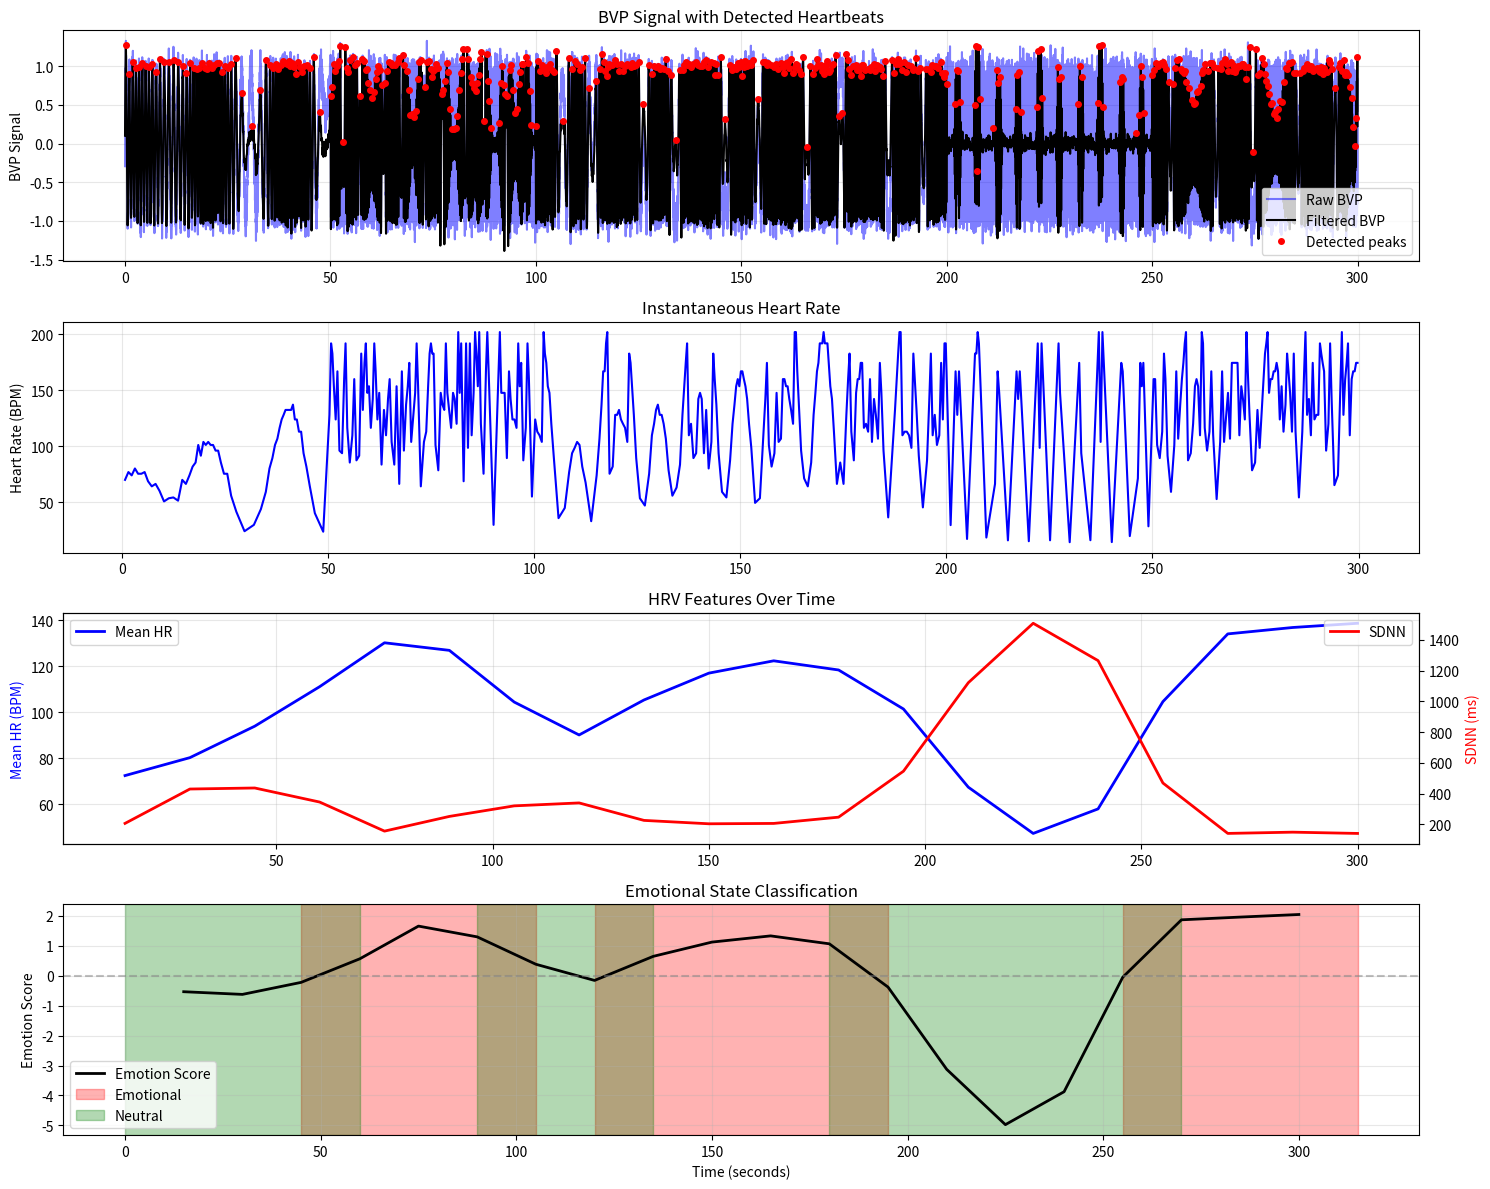

Recreate this plot in Python.
"""
Emotion Segment Detection using BVP Signal Analysis
This script identifies segments where a subject is experiencing emotions vs. neutral states
using Blood Volume Pulse (BVP) signals.

Based on the principle that emotional arousal causes changes in:
- Heart Rate (HR)
- Heart Rate Variability (HRV)
- Blood volume pulse amplitude
"""

import numpy as np
import pandas as pd
from scipy import signal
from scipy.stats import zscore
import matplotlib.pyplot as plt
from typing import Tuple, List, Dict
import warnings
warnings.filterwarnings('ignore')


class EmotionSegmentDetector:
    """
    Detects emotional segments in physiological recordings using BVP signal analysis.
    """
    
    def __init__(self, sampling_rate: int = 64):
        """
        Initialize the emotion segment detector.
        
        Parameters:
        -----------
        sampling_rate : int
            Sampling rate of the BVP signal in Hz
        """
        self.fs = sampling_rate
        self.emotional_segments = []
        self.neutral_segments = []
        
    def preprocess_bvp(self, bvp_signal: np.ndarray) -> np.ndarray:
        """
        Preprocess BVP signal: bandpass filter and normalize.
        
        Parameters:
        -----------
        bvp_signal : np.ndarray
            Raw BVP signal
            
        Returns:
        --------
        np.ndarray
            Preprocessed BVP signal
        """
        # Bandpass filter for BVP (typical range: 0.5-8 Hz for heart rate)
        nyquist = self.fs / 2
        low_cutoff = 0.5 / nyquist
        high_cutoff = 8.0 / nyquist
        
        b, a = signal.butter(4, [low_cutoff, high_cutoff], btype='band')
        filtered_bvp = signal.filtfilt(b, a, bvp_signal)
        
        return filtered_bvp
    
    def detect_peaks(self, bvp_signal: np.ndarray) -> np.ndarray:
        """
        Detect peaks in BVP signal (heartbeats).
        
        Parameters:
        -----------
        bvp_signal : np.ndarray
            Preprocessed BVP signal
            
        Returns:
        --------
        np.ndarray
            Indices of detected peaks
        """
        # Find peaks with minimum distance based on max heart rate (200 bpm = 0.3s)
        min_distance = int(0.3 * self.fs)
        
        peaks, _ = signal.find_peaks(bvp_signal, 
                                     distance=min_distance,
                                     prominence=np.std(bvp_signal) * 0.5)
        return peaks
    
    def calculate_heart_rate(self, peaks: np.ndarray, window_size: int = None) -> Tuple[np.ndarray, np.ndarray]:
        """
        Calculate instantaneous heart rate from peak positions.
        
        Parameters:
        -----------
        peaks : np.ndarray
            Indices of detected peaks
        window_size : int
            Window size for moving average (in samples)
            
        Returns:
        --------
        Tuple[np.ndarray, np.ndarray]
            Time points and heart rate values (in BPM)
        """
        if window_size is None:
            window_size = self.fs * 5  # 5 second window
        
        # Calculate inter-beat intervals (IBI)
        ibi = np.diff(peaks) / self.fs  # in seconds
        
        # Convert to heart rate (BPM)
        hr = 60.0 / ibi
        
        # Time points (use midpoint between peaks)
        time_points = (peaks[:-1] + peaks[1:]) / 2 / self.fs
        
        return time_points, hr
    
    def calculate_hrv_features(self, peaks: np.ndarray, window_size: int = 30) -> pd.DataFrame:
        """
        Calculate Heart Rate Variability (HRV) features in sliding windows.
        
        Parameters:
        -----------
        peaks : np.ndarray
            Indices of detected peaks
        window_size : int
            Window size in seconds
            
        Returns:
        --------
        pd.DataFrame
            HRV features for each window
        """
        window_samples = window_size * self.fs
        signal_length = peaks[-1]
        
        features = []
        
        # Slide window through the signal
        for start in range(0, int(signal_length), window_samples // 2):  # 50% overlap
            end = start + window_samples
            
            # Get peaks in this window
            window_peaks = peaks[(peaks >= start) & (peaks < end)]
            
            if len(window_peaks) < 5:  # Need at least 5 beats
                continue
            
            # Calculate IBI
            ibi = np.diff(window_peaks) / self.fs * 1000  # in milliseconds
            
            # Time-domain HRV features
            mean_hr = 60000 / np.mean(ibi) if len(ibi) > 0 else 0
            sdnn = np.std(ibi)  # Standard deviation of IBI
            rmssd = np.sqrt(np.mean(np.diff(ibi) ** 2))  # Root mean square of successive differences
            
            # Additional features
            nn50 = np.sum(np.abs(np.diff(ibi)) > 50)  # Number of successive IBIs differing by > 50ms
            pnn50 = (nn50 / len(ibi)) * 100 if len(ibi) > 0 else 0
            
            features.append({
                'window_start': start / self.fs,
                'window_end': end / self.fs,
                'mean_hr': mean_hr,
                'sdnn': sdnn,
                'rmssd': rmssd,
                'pnn50': pnn50,
                'mean_ibi': np.mean(ibi)
            })
        
        return pd.DataFrame(features)
    
    def detect_emotional_states(self, hrv_features: pd.DataFrame, 
                                threshold_method: str = 'zscore',
                                threshold_value: float = 0.5) -> pd.DataFrame:
        """
        Detect emotional vs. neutral states based on HRV features.
        
        Emotional arousal typically shows:
        - Increased heart rate
        - Decreased HRV (lower SDNN, RMSSD)
        - Higher variability in these metrics
        
        Parameters:
        -----------
        hrv_features : pd.DataFrame
            HRV features from calculate_hrv_features
        threshold_method : str
            'zscore' or 'percentile'
        threshold_value : float
            Threshold for classification (z-score or percentile)
            
        Returns:
        --------
        pd.DataFrame
            Features with emotion labels
        """
        df = hrv_features.copy()
        
        # Normalize features
        df['mean_hr_z'] = zscore(df['mean_hr'])
        df['sdnn_z'] = zscore(df['sdnn'])
        df['rmssd_z'] = zscore(df['rmssd'])
        
        # Emotion score: high HR + low HRV indicates emotional arousal
        df['emotion_score'] = df['mean_hr_z'] - (df['sdnn_z'] + df['rmssd_z']) / 2
        
        if threshold_method == 'zscore':
            # Classify as emotional if emotion_score > threshold
            df['is_emotional'] = df['emotion_score'] > threshold_value
        elif threshold_method == 'percentile':
            # Use percentile threshold
            threshold = np.percentile(df['emotion_score'], threshold_value * 100)
            df['is_emotional'] = df['emotion_score'] > threshold
        
        # Label states
        df['state'] = df['is_emotional'].map({True: 'Emotional', False: 'Neutral'})
        
        return df
    
    def merge_adjacent_segments(self, segments: List[Tuple[float, float]], 
                               max_gap: float = 5.0) -> List[Tuple[float, float]]:
        """
        Merge adjacent segments with small gaps between them.
        
        Parameters:
        -----------
        segments : List[Tuple[float, float]]
            List of (start_time, end_time) tuples
        max_gap : float
            Maximum gap to merge (in seconds)
            
        Returns:
        --------
        List[Tuple[float, float]]
            Merged segments
        """
        if not segments:
            return []
        
        # Sort by start time
        segments = sorted(segments)
        merged = [segments[0]]
        
        for current in segments[1:]:
            previous = merged[-1]
            
            # If current segment is close to previous, merge them
            if current[0] - previous[1] <= max_gap:
                merged[-1] = (previous[0], max(previous[1], current[1]))
            else:
                merged.append(current)
        
        return merged
    
    def identify_segments(self, bvp_signal: np.ndarray, 
                         threshold_method: str = 'zscore',
                         threshold_value: float = 0.5,
                         min_segment_duration: float = 5.0,
                         merge_gap: float = 5.0) -> Dict:
        """
        Complete pipeline to identify emotional and neutral segments.
        
        Parameters:
        -----------
        bvp_signal : np.ndarray
            Raw BVP signal
        threshold_method : str
            'zscore' or 'percentile'
        threshold_value : float
            Threshold for classification
        min_segment_duration : float
            Minimum duration for a segment (in seconds)
        merge_gap : float
            Maximum gap to merge adjacent segments (in seconds)
            
        Returns:
        --------
        Dict
            Dictionary containing emotional and neutral segments with their features
        """
        # Preprocess BVP
        print("Preprocessing BVP signal...")
        filtered_bvp = self.preprocess_bvp(bvp_signal)
        
        # Detect peaks
        print("Detecting heartbeats...")
        peaks = self.detect_peaks(filtered_bvp)
        print(f"Detected {len(peaks)} heartbeats")
        
        # Calculate HRV features
        print("Calculating HRV features...")
        hrv_features = self.calculate_hrv_features(peaks)
        
        if len(hrv_features) == 0:
            print("Warning: No HRV features could be calculated!")
            return {'emotional_segments': [], 'neutral_segments': [], 'features': pd.DataFrame()}
        
        # Detect emotional states
        print("Detecting emotional states...")
        classified_features = self.detect_emotional_states(hrv_features, 
                                                          threshold_method, 
                                                          threshold_value)
        
        # Extract segments
        emotional_segs = []
        neutral_segs = []
        
        for _, row in classified_features.iterrows():
            segment = (row['window_start'], row['window_end'])
            duration = segment[1] - segment[0]
            
            if duration >= min_segment_duration:
                if row['is_emotional']:
                    emotional_segs.append(segment)
                else:
                    neutral_segs.append(segment)
        
        # Merge adjacent segments
        emotional_segs = self.merge_adjacent_segments(emotional_segs, merge_gap)
        neutral_segs = self.merge_adjacent_segments(neutral_segs, merge_gap)
        
        self.emotional_segments = emotional_segs
        self.neutral_segments = neutral_segs
        
        print(f"\nFound {len(emotional_segs)} emotional segments")
        print(f"Found {len(neutral_segs)} neutral segments")
        
        return {
            'emotional_segments': emotional_segs,
            'neutral_segments': neutral_segs,
            'features': classified_features,
            'peaks': peaks,
            'filtered_bvp': filtered_bvp
        }
    
    def visualize_results(self, bvp_signal: np.ndarray, results: Dict, 
                         save_path: str = None):
        """
        Visualize the emotion detection results.
        
        Parameters:
        -----------
        bvp_signal : np.ndarray
            Original BVP signal
        results : Dict
            Results from identify_segments
        save_path : str
            Path to save the figure (optional)
        """
        fig, axes = plt.subplots(4, 1, figsize=(15, 12))
        
        time_axis = np.arange(len(bvp_signal)) / self.fs
        
        # Plot 1: BVP signal with detected peaks
        axes[0].plot(time_axis, bvp_signal, 'b-', alpha=0.5, label='Raw BVP')
        axes[0].plot(time_axis, results['filtered_bvp'], 'k-', label='Filtered BVP')
        
        peak_times = results['peaks'] / self.fs
        peak_values = results['filtered_bvp'][results['peaks']]
        axes[0].plot(peak_times, peak_values, 'ro', markersize=4, label='Detected peaks')
        
        axes[0].set_ylabel('BVP Signal')
        axes[0].set_title('BVP Signal with Detected Heartbeats')
        axes[0].legend()
        axes[0].grid(True, alpha=0.3)
        
        # Plot 2: Heart Rate
        hr_time, hr_values = self.calculate_heart_rate(results['peaks'])
        axes[1].plot(hr_time, hr_values, 'b-', linewidth=1.5)
        axes[1].set_ylabel('Heart Rate (BPM)')
        axes[1].set_title('Instantaneous Heart Rate')
        axes[1].grid(True, alpha=0.3)
        
        # Plot 3: HRV features
        features = results['features']
        window_centers = (features['window_start'] + features['window_end']) / 2
        
        ax3_twin = axes[2].twinx()
        axes[2].plot(window_centers, features['mean_hr'], 'b-', label='Mean HR', linewidth=2)
        ax3_twin.plot(window_centers, features['sdnn'], 'r-', label='SDNN', linewidth=2)
        
        axes[2].set_ylabel('Mean HR (BPM)', color='b')
        ax3_twin.set_ylabel('SDNN (ms)', color='r')
        axes[2].set_title('HRV Features Over Time')
        axes[2].grid(True, alpha=0.3)
        axes[2].legend(loc='upper left')
        ax3_twin.legend(loc='upper right')
        
        # Plot 4: Emotion score and segments
        axes[3].plot(window_centers, features['emotion_score'], 'k-', linewidth=2, label='Emotion Score')
        axes[3].axhline(y=0, color='gray', linestyle='--', alpha=0.5)
        
        # Highlight emotional segments
        for start, end in results['emotional_segments']:
            axes[3].axvspan(start, end, alpha=0.3, color='red', label='Emotional' if start == results['emotional_segments'][0][0] else '')
        
        # Highlight neutral segments
        for start, end in results['neutral_segments']:
            axes[3].axvspan(start, end, alpha=0.3, color='green', label='Neutral' if start == results['neutral_segments'][0][0] else '')
        
        axes[3].set_xlabel('Time (seconds)')
        axes[3].set_ylabel('Emotion Score')
        axes[3].set_title('Emotional State Classification')
        axes[3].legend()
        axes[3].grid(True, alpha=0.3)
        
        plt.tight_layout()
        
        if save_path:
            plt.savefig(save_path, dpi=300, bbox_inches='tight')
            print(f"Figure saved to {save_path}")
        
        plt.show()
    
    def export_segments(self, results: Dict, output_path: str):
        """
        Export detected segments to CSV file.
        
        Parameters:
        -----------
        results : Dict
            Results from identify_segments
        output_path : str
            Path to save the CSV file
        """
        segments_data = []
        
        for start, end in results['emotional_segments']:
            segments_data.append({
                'start_time': start,
                'end_time': end,
                'duration': end - start,
                'state': 'Emotional'
            })
        
        for start, end in results['neutral_segments']:
            segments_data.append({
                'start_time': start,
                'end_time': end,
                'duration': end - start,
                'state': 'Neutral'
            })
        
        df = pd.DataFrame(segments_data)
        df = df.sort_values('start_time').reset_index(drop=True)
        df.to_csv(output_path, index=False)
        print(f"Segments exported to {output_path}")
        
        return df


def main():
    """
    Example usage of the EmotionSegmentDetector
    """
    # Example: Load your BVP data
    # Replace this with your actual data loading
    print("=== Emotion Segment Detector ===\n")
    
    # Generate synthetic BVP data for demonstration
    # In practice, load your actual BVP signal here
    sampling_rate = 64  # Hz
    duration = 300  # seconds (5 minutes)
    t = np.arange(0, duration, 1/sampling_rate)
    
    # Simulate BVP with varying heart rate
    base_hr = 70  # BPM
    bvp_signal = np.zeros_like(t)
    
    for i, time in enumerate(t):
        # Create emotional arousal periods
        if 50 < time < 100 or 200 < time < 250:
            hr = base_hr + 20 + 10 * np.sin(2 * np.pi * 0.1 * time)
        else:
            hr = base_hr + 5 * np.sin(2 * np.pi * 0.05 * time)
        
        bvp_signal[i] = np.sin(2 * np.pi * (hr / 60) * time)
    
    # Add noise
    bvp_signal += 0.1 * np.random.randn(len(bvp_signal))
    
    print("Synthetic BVP signal generated for demonstration.")
    print("Replace this with your actual BVP data loading.\n")
    
    # Initialize detector
    detector = EmotionSegmentDetector(sampling_rate=sampling_rate)
    
    # Identify emotional segments
    results = detector.identify_segments(
        bvp_signal,
        threshold_method='zscore',
        threshold_value=0.5,
        min_segment_duration=10.0,
        merge_gap=5.0
    )
    
    # Print results
    print("\n=== Emotional Segments ===")
    for i, (start, end) in enumerate(results['emotional_segments'], 1):
        print(f"Segment {i}: {start:.2f}s - {end:.2f}s (Duration: {end-start:.2f}s)")
    
    print("\n=== Neutral Segments ===")
    for i, (start, end) in enumerate(results['neutral_segments'], 1):
        print(f"Segment {i}: {start:.2f}s - {end:.2f}s (Duration: {end-start:.2f}s)")
    
    # Visualize results
    detector.visualize_results(bvp_signal, results, 
                              save_path='emotion_detection_results.png')
    
    # Export segments
    segments_df = detector.export_segments(results, 'emotion_segments.csv')
    print(f"\nTotal emotional time: {segments_df[segments_df['state']=='Emotional']['duration'].sum():.2f}s")
    print(f"Total neutral time: {segments_df[segments_df['state']=='Neutral']['duration'].sum():.2f}s")


if __name__ == "__main__":
    main()
